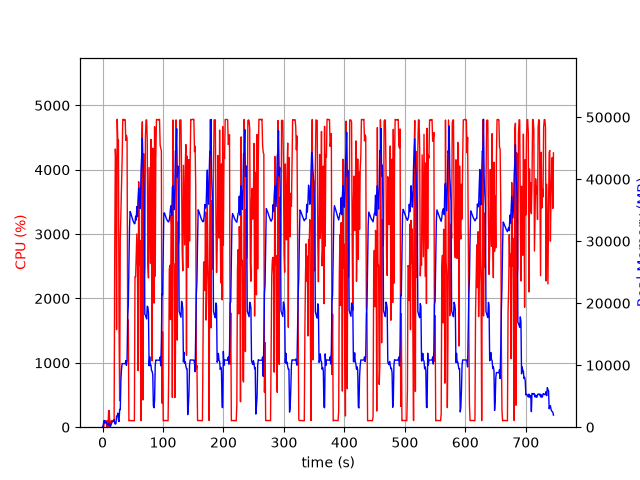

The file beside this chart, header and first rows:
elapsed_time, nproc, cpu, mem_real, mem_virtual
4.2438507080078125e-05, 1, 0.0, 7.039, 3185
1.006, 2, 23.8, 108.8, 288.8
2.013, 5, 8.9, 999.4, 3113
3.021, 6, 100.2, 1087, 3524
4.03, 3, 100.3, 652.4, 2110
5.037, 3, 99.3, 759.4, 2206
6.044, 3, 100.3, 854.1, 2318
7.051, 5, 3.0, 591.3, 2647
8.058, 3, 99.3, 398.4, 1766
9.065, 3, 3.0, 340.7, 1715
10.07, 4, 255.9, 618.3, 2357
11.08, 5, 259.9, 706.2, 2663
12.09, 3, 1.0, 246.7, 1636
13.1, 1, 30.7, 133.9, 1013
14.11, 1, 100.3, 397.9, 1973
15.11, 1, 99.3, 647.9, 3253
16.12, 1, 100.2, 923.9, 3253
17.13, 1, 99.3, 920.7, 2740
18.14, 1, 100.1, 920.7, 2740
19.15, 1, 105.1, 1233, 6780
20.16, 1, 2753, 644.4, 6788
21.18, 1, 4322, 489.9, 6808
22.2, 1, 4125, 616.0, 6832
23.21, 1, 1516, 1781, 7500
24.23, 1, 4785, 1781, 7500
25.25, 1, 4440, 2269, 7500
26.27, 1, 4462, 1117, 7500
27.29, 1, 1544, 911, 8524
28.3, 1, 412.6, 2866, 9561
29.31, 1, 2911, 2833, 9561
30.37, 1, 3361, 7651, 13413
31.38, 1, 3816, 9356, 20069
32.4, 1, 4163, 10255, 20069
33.42, 1, 4782, 10252, 20069
34.43, 1, 4783, 10252, 20069
35.45, 1, 4771, 10247, 20069
36.47, 1, 4781, 10247, 20069
37.49, 1, 4776, 10247, 20069
38.51, 1, 4456, 10754, 20069
39.53, 1, 4532, 9988, 20069
40.55, 1, 4487, 10695, 22997
41.57, 1, 1615, 17952, 35159
42.58, 1, 1664, 19581, 55639
43.58, 1, 99.3, 25625, 55639
44.59, 1, 103.1, 32176, 55639
45.6, 1, 103.2, 34785, 55639
46.61, 1, 104.1, 34542, 55639
47.62, 1, 104.1, 34189, 55639
48.63, 1, 102.3, 33872, 55639
49.63, 1, 101.3, 33537, 55639
50.64, 1, 101.2, 33244, 55639
51.65, 1, 101.3, 33059, 55639
52.66, 1, 101.2, 32807, 55639
53.66, 1, 2338, 32876, 55639
54.67, 1, 2338, 34026, 55639
55.7, 1, 2688, 33402, 55639
56.71, 1, 3003, 35581, 55639
57.73, 1, 2520, 33961, 55639
58.75, 1, 879.9, 36793, 80215
59.76, 1, 3814, 38593, 80215
... 676 more rows
